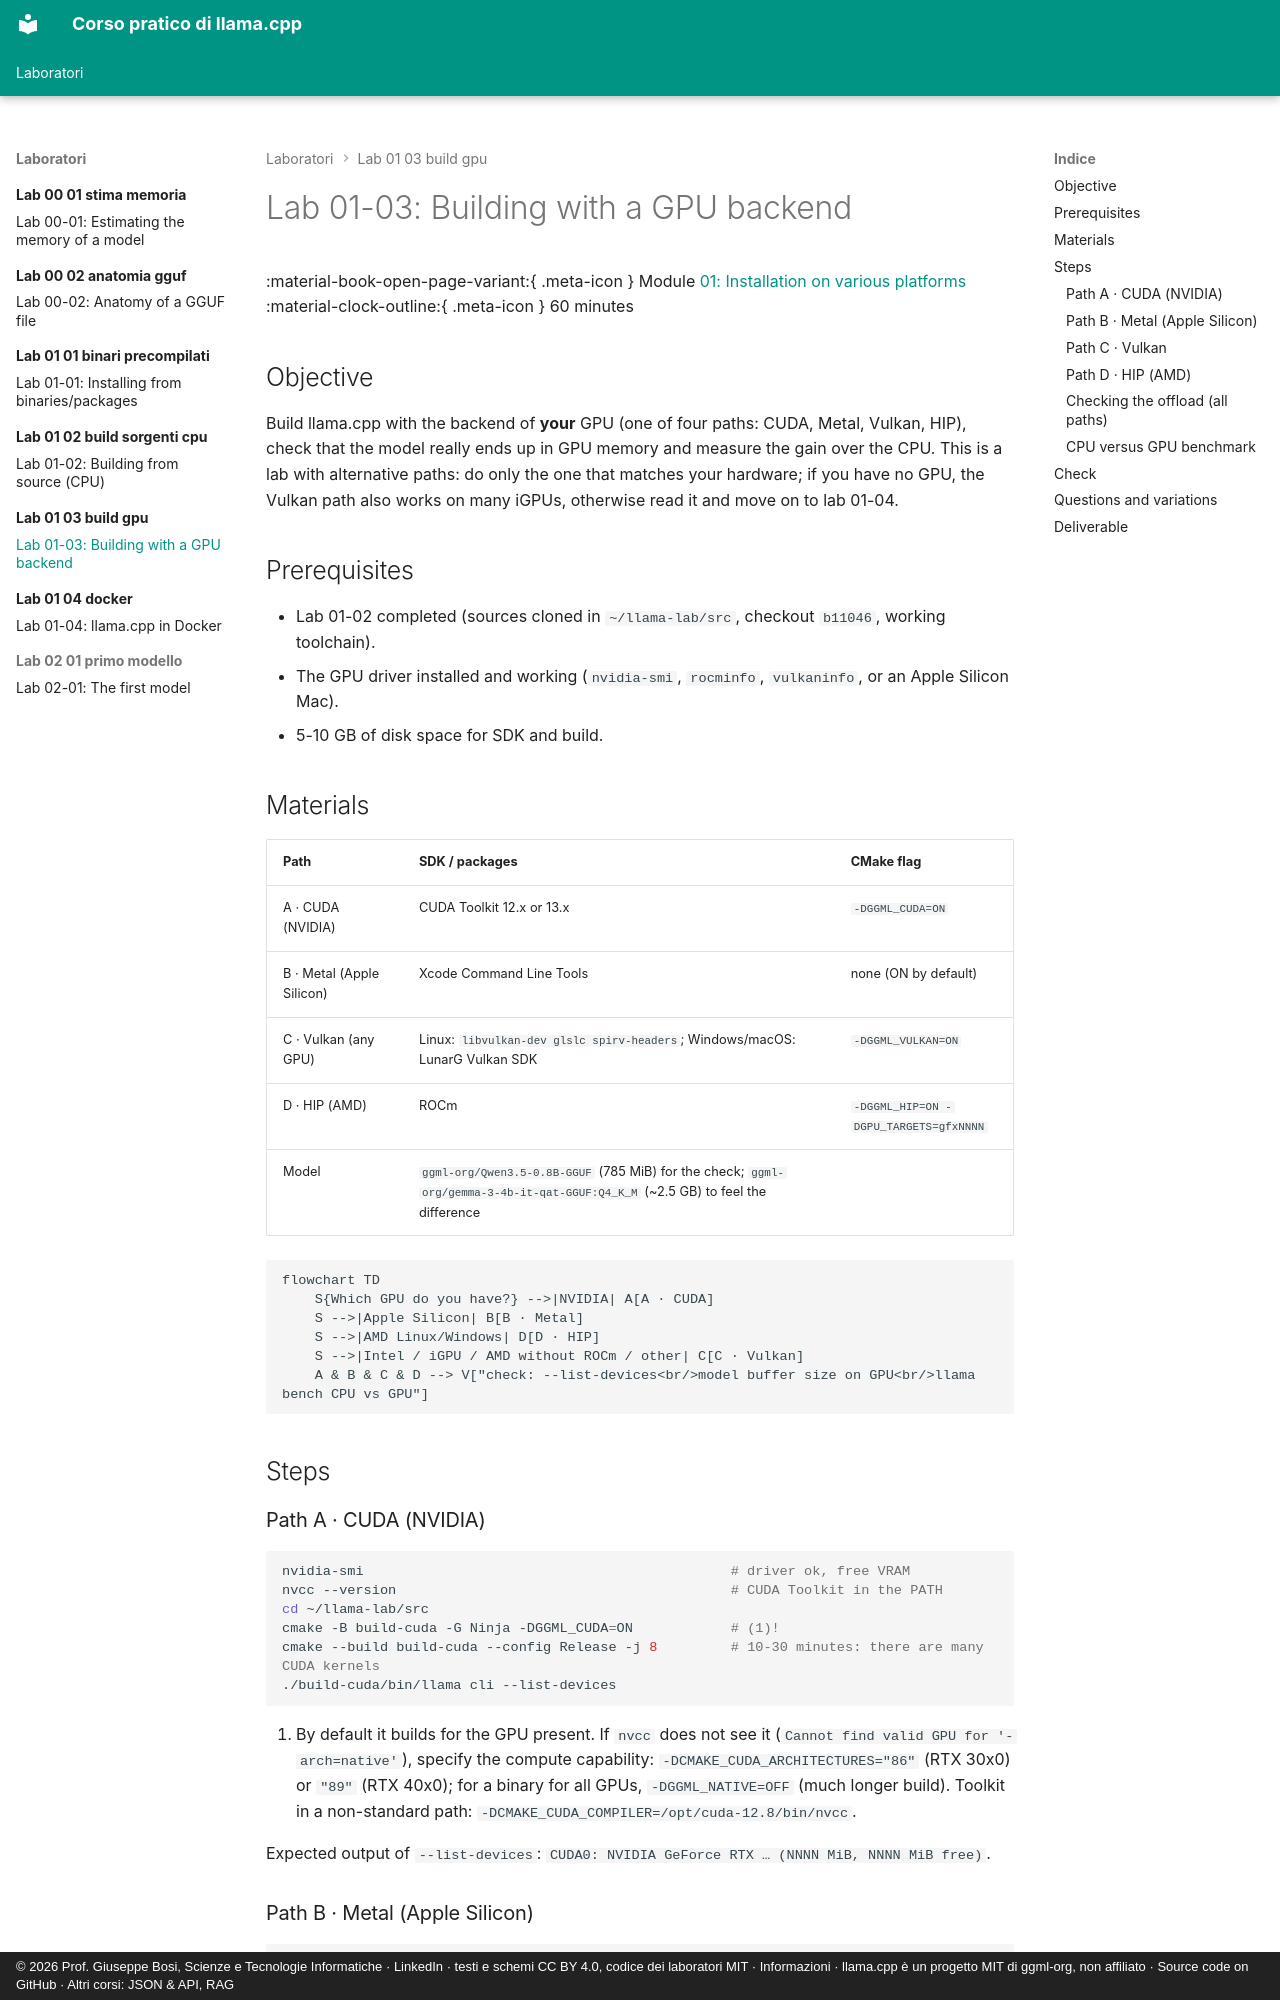

repository: JoeBosi/llama-cpp-course · page: laboratori/lab-01-03-build-gpu/README.en/index.html · generator: mkdocs · copyright: © 2026 Prof. Giuseppe Bosi, Scienze e Tecnologie Informatiche · LinkedIn · testi e schemi CC BY 4.0, codice dei laboratori MIT · Informazioni · llama.cpp è un progetto MIT di ggml-org, non affiliato · Source code on GitHub · Altri corsi: JSON & API, RAG

# Lab 01-03: Building with a GPU backend

<div class="meta" markdown>
<span class="meta-item">:material-book-open-page-variant:{ .meta-icon } Module <a href="../../moduli/01-installazione/README.md">01: Installation on various platforms</a></span>
<span class="meta-item">:material-clock-outline:{ .meta-icon } 60 minutes</span>
</div>

## Objective

Build llama.cpp with the backend of **your** GPU (one of four paths: CUDA, Metal, Vulkan, HIP),
check that the model really ends up in GPU memory and measure the gain over the CPU. This is a
lab with alternative paths: do only the one that matches your hardware; if you have no GPU,
the Vulkan path also works on many iGPUs, otherwise read it and move on to lab 01-04.

## Prerequisites

- Lab 01-02 completed (sources cloned in `~/llama-lab/src`, checkout `b11046`, working toolchain).
- The GPU driver installed and working (`nvidia-smi`, `rocminfo`, `vulkaninfo`, or an Apple Silicon Mac).
- 5-10 GB of disk space for SDK and build.

## Materials

| Path | SDK / packages | CMake flag |
|---|---|---|
| A · CUDA (NVIDIA) | CUDA Toolkit 12.x or 13.x | `-DGGML_CUDA=ON` |
| B · Metal (Apple Silicon) | Xcode Command Line Tools | none (ON by default) |
| C · Vulkan (any GPU) | Linux: `libvulkan-dev glslc spirv-headers`; Windows/macOS: LunarG Vulkan SDK | `-DGGML_VULKAN=ON` |
| D · HIP (AMD) | ROCm | `-DGGML_HIP=ON -DGPU_TARGETS=gfxNNNN` |
| Model | `ggml-org/Qwen3.5-0.8B-GGUF` (785 MiB) for the check; `ggml-org/gemma-3-4b-it-qat-GGUF:Q4_K_M` (~2.5 GB) to feel the difference | |

```mermaid
flowchart TD
    S{Which GPU do you have?} -->|NVIDIA| A[A · CUDA]
    S -->|Apple Silicon| B[B · Metal]
    S -->|AMD Linux/Windows| D[D · HIP]
    S -->|Intel / iGPU / AMD without ROCm / other| C[C · Vulkan]
    A & B & C & D --> V["check: --list-devices<br/>model buffer size on GPU<br/>llama bench CPU vs GPU"]
```

## Steps

### Path A · CUDA (NVIDIA)

```bash
nvidia-smi                                             # driver ok, free VRAM
nvcc --version                                         # CUDA Toolkit in the PATH
cd ~/llama-lab/src
cmake -B build-cuda -G Ninja -DGGML_CUDA=ON            # (1)!
cmake --build build-cuda --config Release -j 8         # 10-30 minutes: there are many CUDA kernels
./build-cuda/bin/llama cli --list-devices
```

1. By default it builds for the GPU present. If `nvcc` does not see it (`Cannot find valid GPU for '-arch=native'`),
   specify the compute capability: `-DCMAKE_CUDA_ARCHITECTURES="86"` (RTX 30x0) or `"89"` (RTX 40x0); for a
   binary for all GPUs, `-DGGML_NATIVE=OFF` (much longer build). Toolkit in a non-standard path:
   `-DCMAKE_CUDA_COMPILER=/opt/cuda-12.8/bin/nvcc`.

Expected output of `--list-devices`: `CUDA0: NVIDIA GeForce RTX … (NNNN MiB, NNNN MiB free)`.

### Path B · Metal (Apple Silicon)

```bash
cd ~/llama-lab/src
cmake -B build -G Ninja                                # Metal and Accelerate are already ON
cmake --build build --config Release -j 8
./build/bin/llama cli --list-devices                   # Metal: Apple M… (unified memory)
```

If you did lab 01-02 on a Mac, the binary you already have **is** this one: Metal was active. For a build
without GPU to compare: `cmake -B build-cpu -DGGML_METAL=OFF`.
